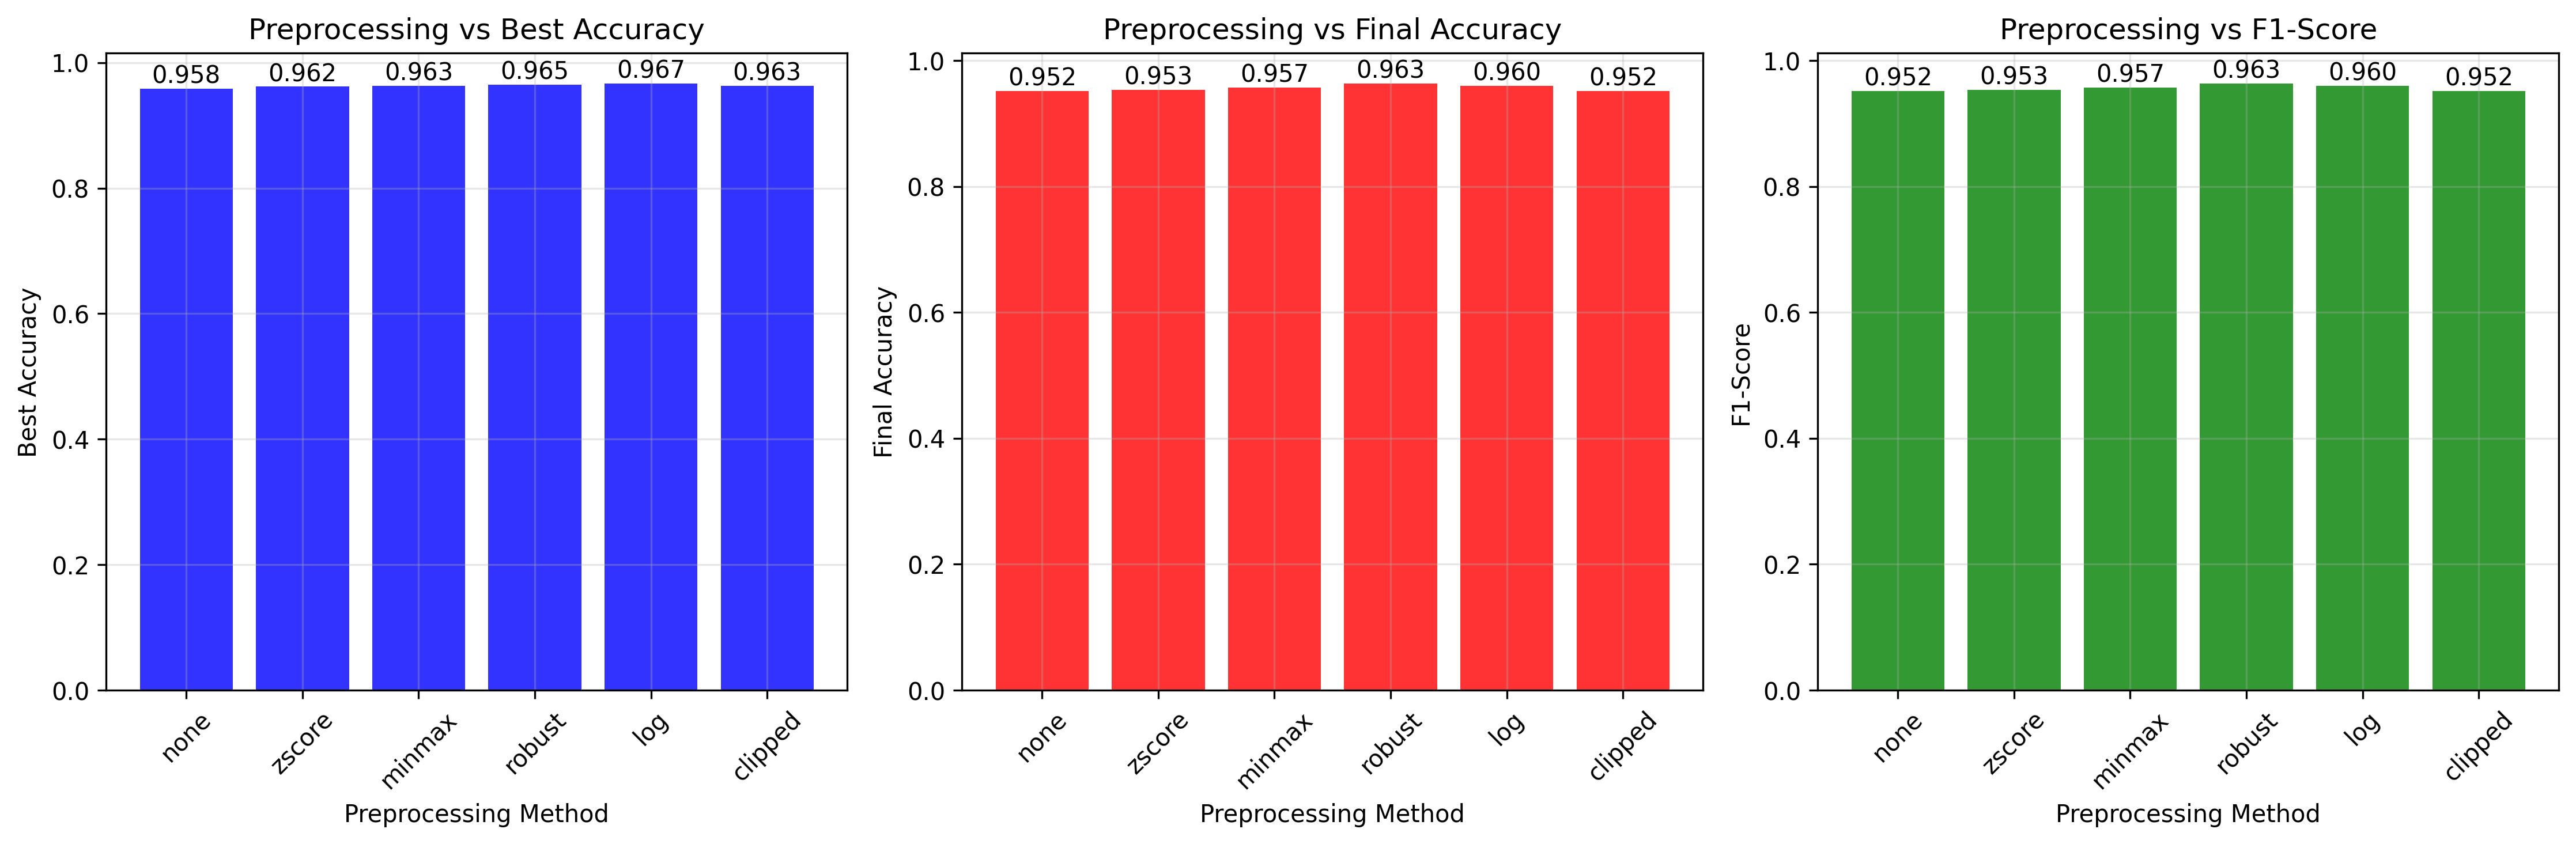

Values plotted in this chart, from the file beside it:
preprocessing, best_accuracy, final_accuracy, f1_score
none, 0.9583, 0.9517, 0.9517
zscore, 0.9617, 0.9533, 0.9534
minmax, 0.9633, 0.9567, 0.9568
robust, 0.965, 0.9633, 0.9634
log, 0.9667, 0.96, 0.96
clipped, 0.9633, 0.9517, 0.9518
